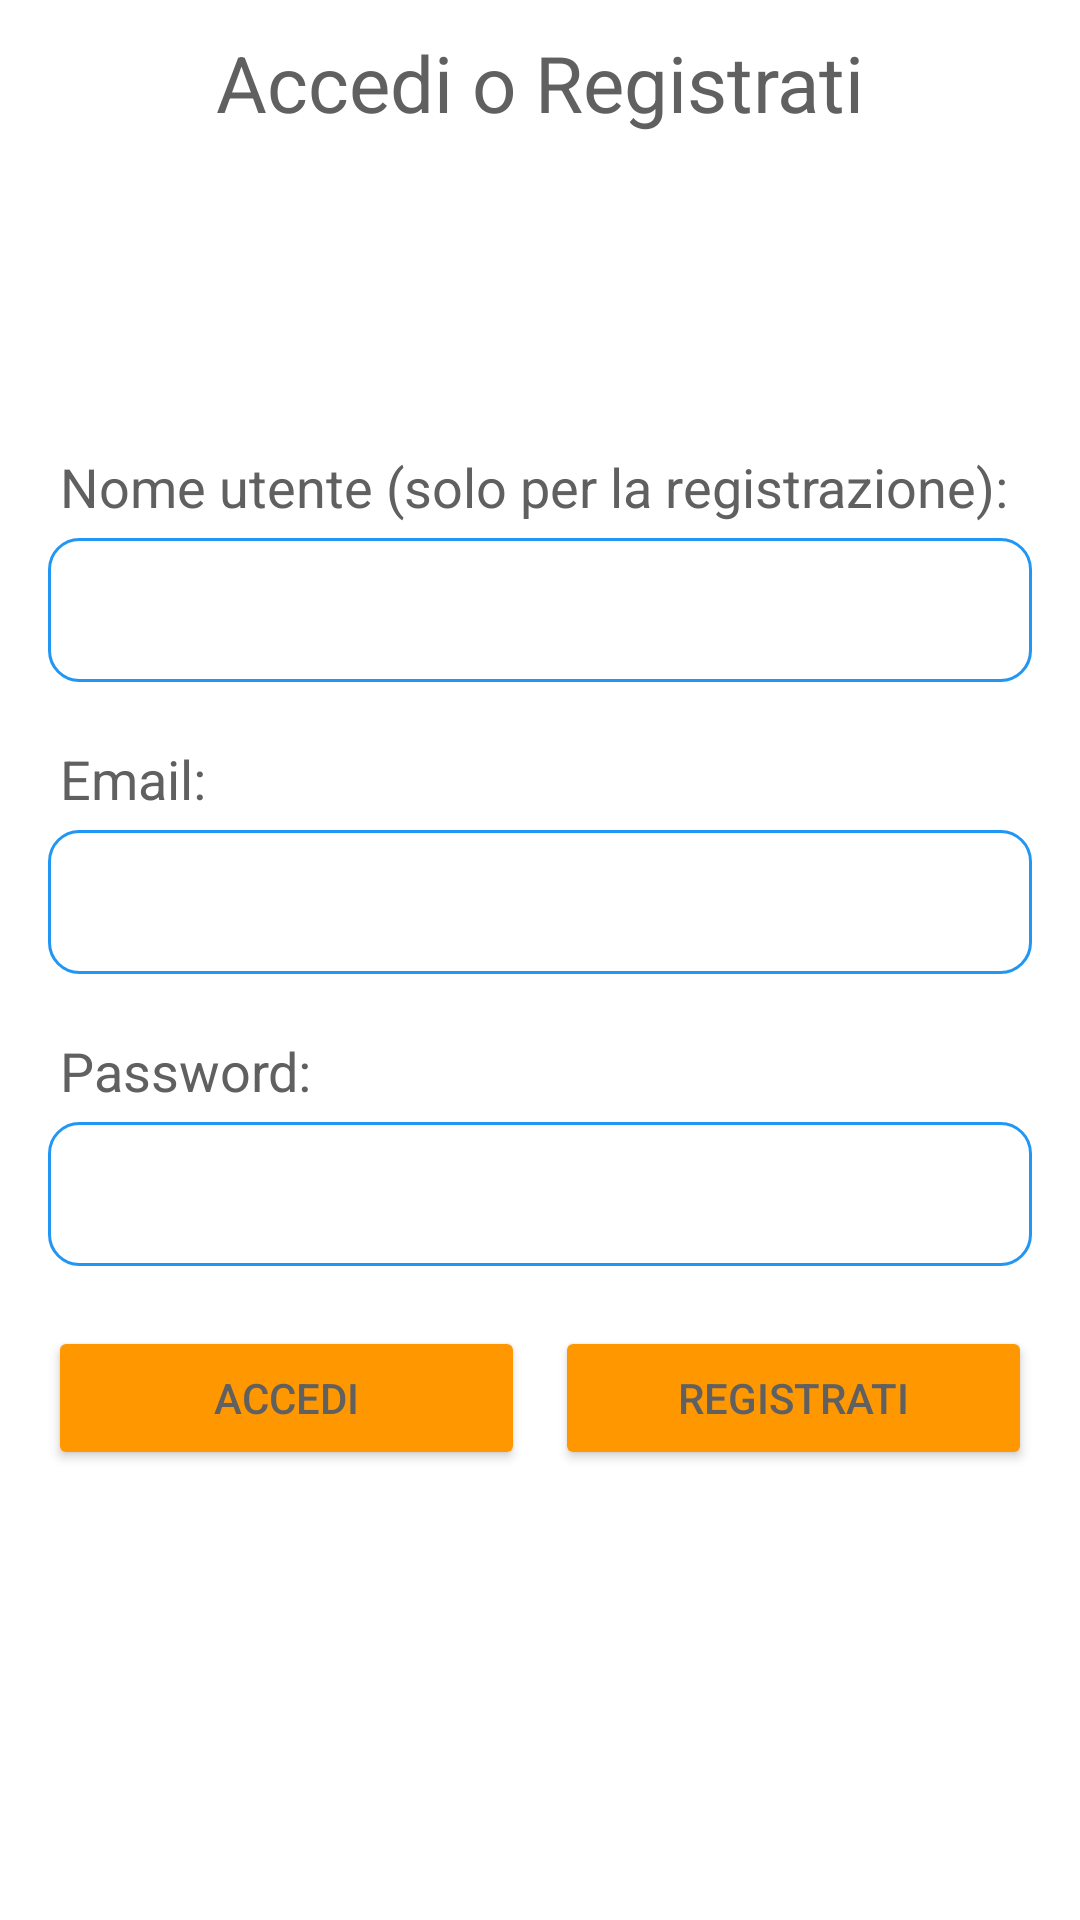

Reconstruct the res/layout file that produces this screen, plus the resources it refers to.
<!-- AndroidManifest.xml: application theme Theme.ProvaProgetto -->
<!-- res/layout/activity_login.xml -->
<?xml version="1.0" encoding="utf-8"?>
<androidx.constraintlayout.widget.ConstraintLayout
    xmlns:android="http://schemas.android.com/apk/res/android"
    xmlns:app="http://schemas.android.com/apk/res-auto"
    android:layout_width="match_parent"
    android:layout_height="match_parent">
    <TextView
        android:layout_width="wrap_content"
        android:layout_height="wrap_content"
        android:text="Accedi o Registrati"
        android:textSize="26sp"
        android:layout_marginTop="10dp"
        app:layout_constraintTop_toTopOf="parent"
        app:layout_constraintEnd_toEndOf="parent"
        app:layout_constraintStart_toStartOf="parent"/>

    <androidx.constraintlayout.widget.ConstraintLayout
        android:layout_width="0dp"
        android:layout_height="wrap_content"
        android:padding="16dp"
        app:layout_constraintTop_toTopOf="parent"
        app:layout_constraintBottom_toBottomOf="parent"
        app:layout_constraintStart_toStartOf="parent"
        app:layout_constraintEnd_toEndOf="parent">


        <TextView
            android:id="@+id/username"
            android:layout_width="0dp"
            android:layout_height="wrap_content"
            android:text="Nome utente (solo per la registrazione):"
            android:textSize="18sp"
            android:layout_marginStart="4dp"
            android:layout_marginBottom="5dp"
            app:layout_constraintStart_toStartOf="parent"
            app:layout_constraintTop_toTopOf="parent"
            app:layout_constraintBottom_toTopOf="@id/usernameEditText" />

        <EditText
            android:id="@+id/usernameEditText"
            android:layout_width="0dp"
            android:layout_height="wrap_content"
            android:minHeight="48dp"
            android:maxLength="14"
            android:layout_marginBottom="10dp"
            android:background="@drawable/edittext_border"
            android:paddingStart="10dp"
            android:paddingEnd="8dp"
            app:layout_constraintBottom_toTopOf="@id/email"
            app:layout_constraintEnd_toEndOf="parent"
            app:layout_constraintStart_toStartOf="parent"
            app:layout_constraintTop_toBottomOf="@id/username"
             />


        <TextView
            android:id="@+id/email"
            android:layout_width="0dp"
            android:layout_height="wrap_content"
            android:text="Email:"
            android:textSize="18sp"
            android:layout_marginStart="4dp"
            android:layout_marginTop="10dp"
            android:layout_marginBottom="5dp"
            app:layout_constraintStart_toStartOf="parent"
            app:layout_constraintTop_toBottomOf="@id/usernameEditText"
            app:layout_constraintBottom_toTopOf="@id/emailEditText"
            />

        <EditText
            android:id="@+id/emailEditText"
            android:layout_width="0dp"
            android:layout_height="wrap_content"
            android:inputType="textEmailAddress"
            android:minHeight="48dp"
            android:layout_marginBottom="10dp"
            android:paddingStart="10dp"
            android:paddingEnd="8dp"
            android:background="@drawable/edittext_border"
            app:layout_constraintBottom_toTopOf="@id/password"
            app:layout_constraintEnd_toEndOf="parent"
            app:layout_constraintStart_toStartOf="parent"
            app:layout_constraintTop_toBottomOf="@id/email" />


        <TextView
            android:id="@+id/password"
            android:layout_width="0dp"
            android:layout_height="wrap_content"
            android:text="Password:"
            android:textSize="18sp"
            android:layout_marginStart="4dp"
            android:layout_marginTop="10dp"
            android:layout_marginBottom="5dp"
            app:layout_constraintStart_toStartOf="parent"
            app:layout_constraintTop_toBottomOf="@id/emailEditText"
            app:layout_constraintBottom_toTopOf="@id/passwordEditText"
            />

        <EditText
            android:id="@+id/passwordEditText"
            android:layout_width="0dp"
            android:layout_height="wrap_content"
            android:inputType="textPassword"
            android:minHeight="48dp"
            android:layout_marginBottom="10dp"
            android:background="@drawable/edittext_border"
            android:paddingStart="10dp"
            app:layout_constraintBottom_toTopOf="@id/loginButton"
            app:layout_constraintEnd_toEndOf="parent"
            app:layout_constraintStart_toStartOf="parent"
            app:layout_constraintTop_toBottomOf="@id/emailEditText" />


        <Button
            android:id="@+id/loginButton"
            android:layout_width="0dp"
            android:layout_height="wrap_content"
            android:text="Accedi"
            android:layout_marginTop="20dp"
            android:layout_marginEnd="5dp"
            app:layout_constraintEnd_toStartOf="@id/registerButton"
            app:layout_constraintHorizontal_bias="0.5"
            app:layout_constraintStart_toStartOf="parent"
            app:layout_constraintTop_toBottomOf="@id/passwordEditText" />

        <Button
            android:id="@+id/registerButton"
            android:layout_width="0dp"
            android:layout_height="wrap_content"
            android:text="Registrati"
            android:layout_marginStart="5dp"
            android:layout_marginTop="20dp"
            app:layout_constraintEnd_toEndOf="parent"
            app:layout_constraintHorizontal_bias="0.5"
            app:layout_constraintStart_toEndOf="@id/loginButton"
            app:layout_constraintTop_toBottomOf="@id/passwordEditText" />

    </androidx.constraintlayout.widget.ConstraintLayout>

</androidx.constraintlayout.widget.ConstraintLayout>
<!-- resources referenced by this layout -->
<resources>
  <!-- drawable edittext_border (drawable) -->
  <?xml version="1.0" encoding="utf-8"?>
  <shape xmlns:android="http://schemas.android.com/apk/res/android">
      <stroke
          android:width="1dp"
          android:color="?attr/colorPrimary"/>
      <corners android:radius="10dp"/>
  </shape>
  <style name="Theme.ProvaProgetto" parent="Theme.MaterialComponents.DayNight.NoActionBar">
          <item name="colorPrimary">@color/blue</item>
          <item name="colorSecondary">@color/white</item>
          <item name="android:colorBackground">@color/white</item>
          <item name="android:statusBarColor">@color/black</item>
          <item name="cardBackgroundColor">@color/white</item>
          <item name="android:textColor">@color/light_text</item>
          <item name="colorTertiary">@color/red</item>
          <item name="colorOnSecondary">@color/black</item>
          <item name="colorOnPrimary">@color/brown</item>
          <item name="colorButtonNormal">@color/orange</item>
      </style>
  <color name="blue">#2196F3</color>
  <color name="white">#FFFFFFFF</color>
  <color name="black">#FF000000</color>
  <color name="light_text">#616060</color>
  <color name="red">#F81019</color>
  <color name="brown">#6F4E42</color>
  <color name="orange">#FF9800</color>
</resources>
